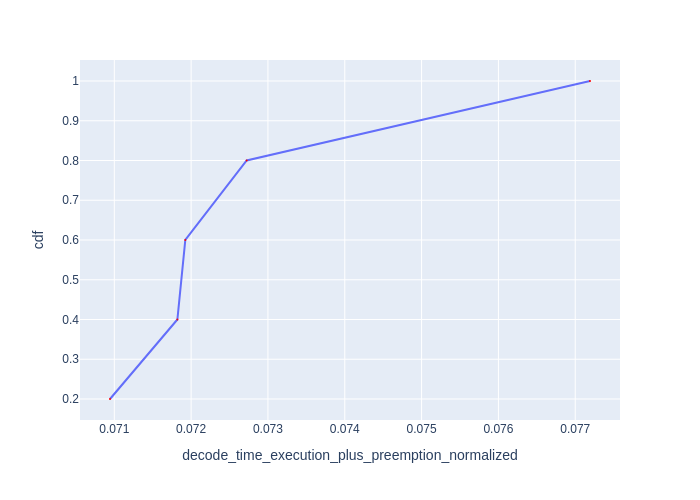

The data file committed next to this chart (first rows):
Request Id, decode_time_execution_plus_preemption_no…, cdf
0_3, 0.07094, 0.2
0_1, 0.07182, 0.4
0_2, 0.07192, 0.6
0_4, 0.07272, 0.8
0_0, 0.07719, 1.0
